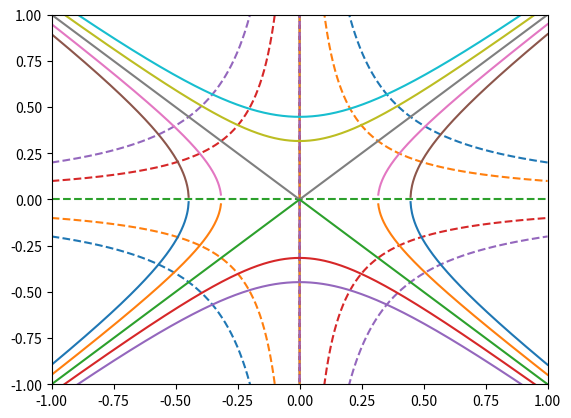

This figure's Python source:
import numpy as np
import matplotlib.pyplot as plt

x = np.linspace(-1, 1, 1000)[:, None]
C = np.linspace(-1, 1, 5)[None, :]
plt.plot(x, -C/5/x, '--')
plt.plot(x, np.sqrt(2*C/10+x**2), x, -np.sqrt(2*C/10+x**2))
plt.axis([-1, 1, -1, 1])
#plt.show()
